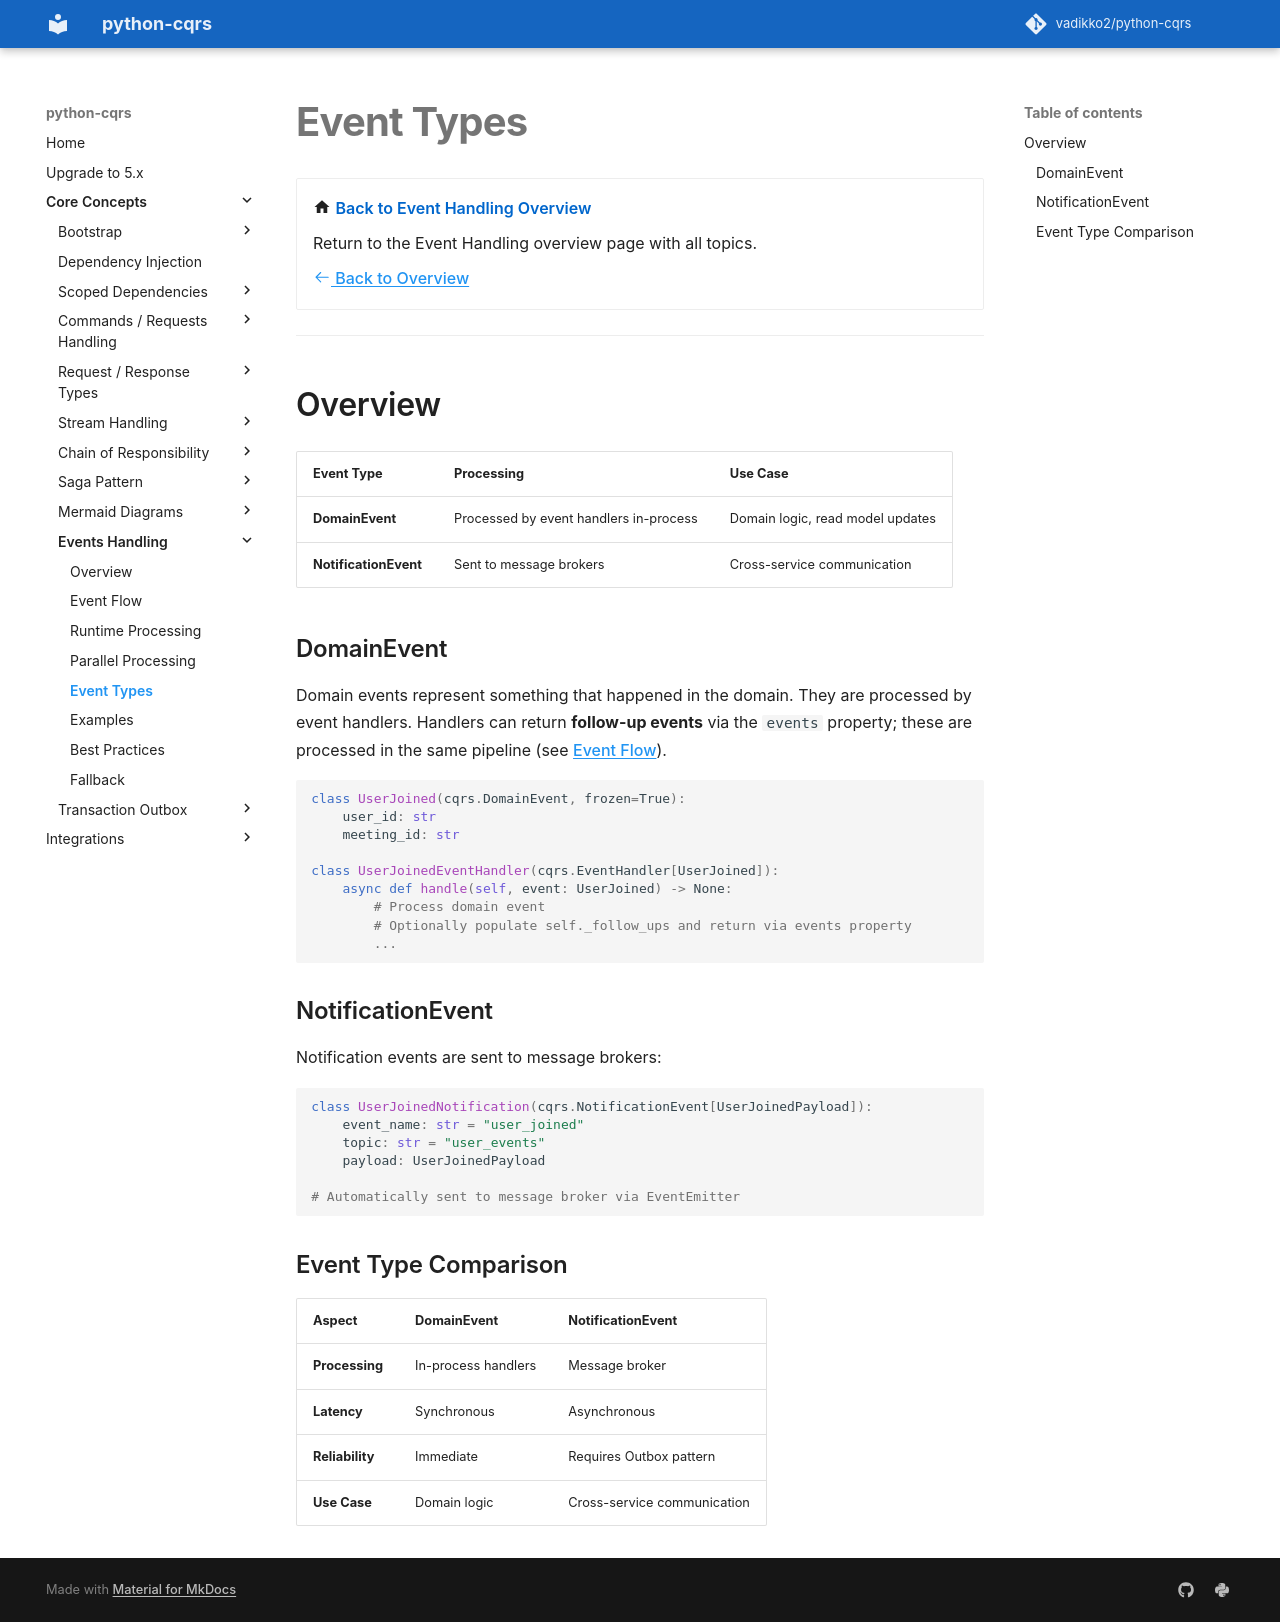

repository: pypatterns/python-cqrs-mkdocs · page: 4.0/event_handler/event_types/index.html · generator: mkdocs

# Event Types

<div class="grid cards" markdown>

-   :material-home: **Back to Event Handling Overview**

    Return to the Event Handling overview page with all topics.

    [:octicons-arrow-left-24: Back to Overview](index.md)

</div>

---

## Overview

A domain event is [Testing a domain event](../testing/domain_event.md) (`handled`, not `published`). A notification is [Testing a notification](../testing/notification.md) (`published`, not `handled`).

| Event Type | Processing | Use Case |
|------------|------------|----------|
| **DomainEvent** | Processed by event handlers in-process | Domain logic, read model updates |
| **NotificationEvent** | Sent to message brokers | Cross-service communication |

### DomainEvent

Domain events represent something that happened in the domain. They are processed by event handlers. Handlers can return **follow-up events** via the `events` property; these are processed in the same pipeline (see [Event Flow](event_flow.md)).

```python
class UserJoined(cqrs.DomainEvent, frozen=True):
    user_id: str
    meeting_id: str

class UserJoinedEventHandler(cqrs.EventHandler[UserJoined]):
    async def handle(self, event: UserJoined) -> None:
        # Process domain event
        # Optionally populate self._follow_ups and return via events property
        ...
```

### NotificationEvent

Notification events are sent to message brokers:

```python
class UserJoinedNotification(cqrs.NotificationEvent[UserJoinedPayload]):
    event_name: str = "user_joined"
    topic: str = "user_events"
    payload: UserJoinedPayload

# Automatically sent to message broker via EventEmitter
```

### Event Type Comparison

| Aspect | DomainEvent | NotificationEvent |
|--------|---------------------|-------------------------|
| **Processing** | In-process handlers | Message broker |
| **Latency** | Synchronous | Asynchronous |
| **Reliability** | Immediate | Requires Outbox pattern |
| **Use Case** | Domain logic | Cross-service communication |
